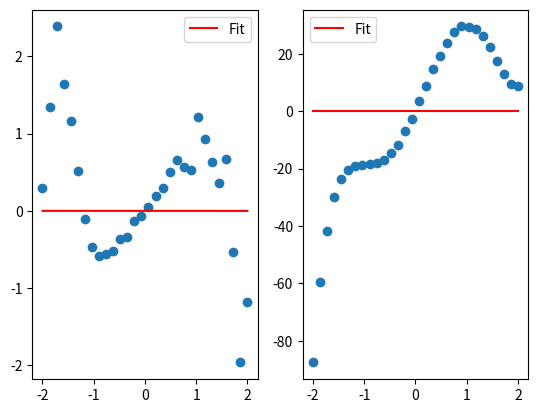

Here is the Python script that generated this plot:
import numpy as np
import matplotlib.pyplot as plt

# Function definitions
def vandermonde_matrix(x_data):
    """Generate the vendermonde matrix associated with the data set"""
    N = len(x_data)
    A = np.ones((N,N))
    for i in range(1,N):
        A[i] = x_data**i
    return A

def back_substitution(mat_A, b):
    """
    Apply back substitution to an upper triangular matrix
    and return the vector x in the matrix equation Ax = b
    """
    N = len(mat_A[0])
    x = np.zeros(N)
    x[N-1] = b[N-1]/mat_A[N-1,N-1]
    for i in range(2, N):
        sum = 0
        for j in range(i+1, N):
            sum += mat_A[N-i,j]*x[N-j]
        x[N-i] = (b[N-i] - sum)/mat_A[N-i,N-i]
    return x

def forward_substitution(mat_A, b):
    """
    Apply forward substitution to a lower triangular matrix
    and return the vector x in the matrix equation Ax = b
    """
    N = len(mat_A[0])
    x = np.zeros(N)
    x[0] = b[0]/a[0,0]
    for i in range(1, N):
        sum = 0
        for j in range(i-1):
            sum += mat_A[i,j]*x[j]
        x[i] = (b[i] - sum)/mat_A[i,i]
    return x

def find_coeffs_from_data(data):
    """Find the coefficients for a smooth function fitting."""
    A = vandermonde_matrix(data)
    q,r = np.linalg.qr(A)
    coeffs = back_substitution(r, data)
    return coeffs

def polynomial_degree_m(x, coeffs, m):
    """
    Generate p(x) where p is a polynomial of degree mself.
    The polynomial coefficients are found using QR factorization and
    back substitution. (find_coeffs_from_data)
    """
    N = len(x)
    polynomial = np.zeros(N)
    for i in range(N):
        for j in range(m):
            polynomial[i] += coeffs[j]*x[i]**j
    return polynomial

# Datasets as defined from generate_data.py
n = 30
start = -2
stop = 2
x = np.linspace(start, stop, n)
eps = 1
np.random.seed(1) # use same seed every time
r = np.random.random(n) * eps
data_one = x*(np.cos(r + 0.5*x**3) + np.sin(0.5*x**3))
data_two = 4*x**5 - 5*x**4 - 20*x**3 + 10*x*x + 40*x + r

m = 3 # degree of p(x)

# Find coefficients
coeffs_one = find_coeffs_from_data(data_one)
print(coeffs_one)
coeffs_two = find_coeffs_from_data(data_two)

# Plotting
plt.subplot(1,2,1)
plt.plot(x, data_one, 'o')
plt.plot(x, polynomial_degree_m(x, coeffs_one, m), 'r', label='Fit')
plt.legend()

plt.subplot(1,2,2)
plt.plot(x, data_two, 'o')
plt.plot(x, polynomial_degree_m(x, coeffs_two, m), 'r', label='Fit')
plt.legend()

plt.show()
